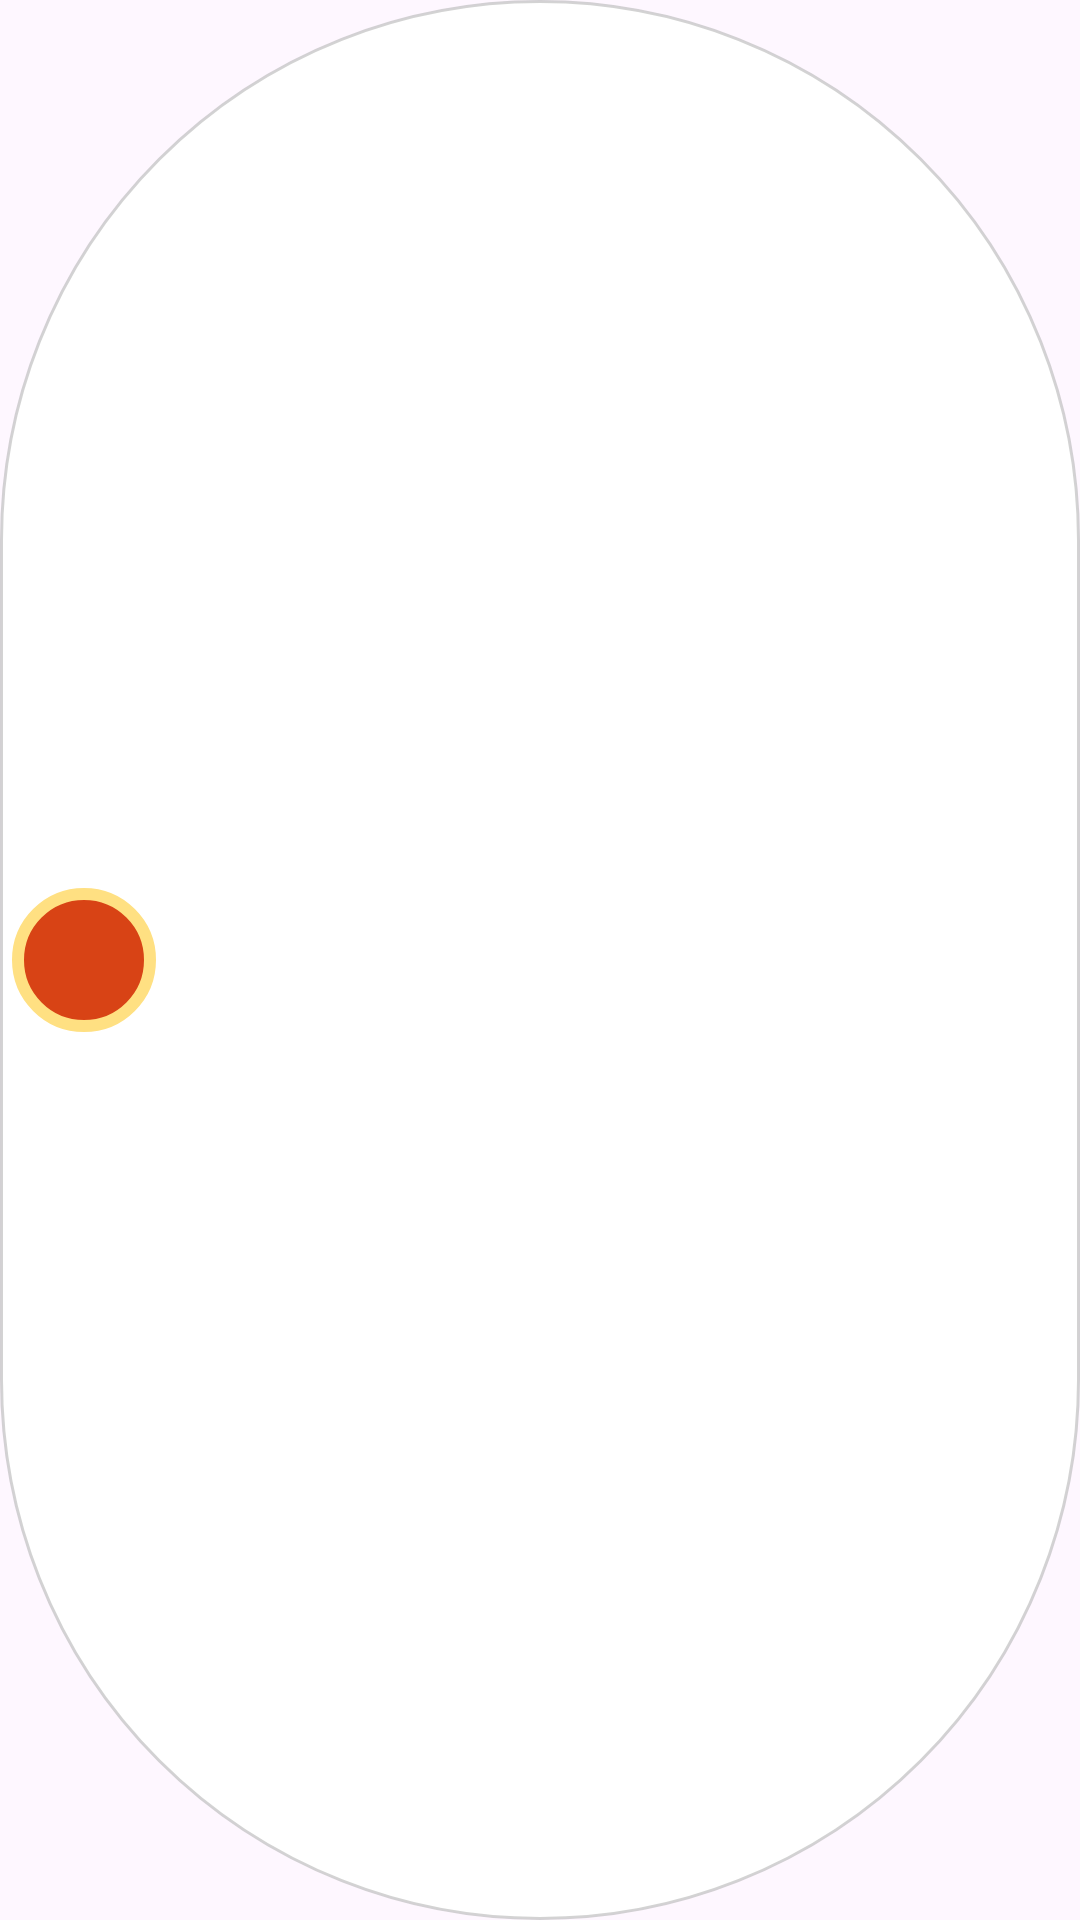

Android layout source for this screen:
<!-- AndroidManifest.xml: application theme Theme.PVC -->
<!-- res/layout/toast.xml -->
<LinearLayout xmlns:android="http://schemas.android.com/apk/res/android"
    android:orientation="horizontal"
    android:padding="4dp"
    android:background="@drawable/toast"
    android:gravity="center_vertical"
    android:layout_height="wrap_content"
    android:layout_width="match_parent">

    <ImageView
        android:id="@+id/toast_icon"
        android:layout_width="48dp"
        android:layout_height="48dp"
        android:src="@drawable/ach_default_pizza"
        android:layout_marginEnd="8dp" />

    <TextView
        android:id="@+id/toast_message"
        android:layout_width="wrap_content"
        android:layout_height="wrap_content"
        android:textColor="@android:color/black"
        android:textSize="16sp"
        android:layout_marginEnd="4dp" />
</LinearLayout>
<!-- resources referenced by this layout -->
<resources>
  <!-- drawable ach_default_pizza (drawable) -->
  <layer-list xmlns:android="http://schemas.android.com/apk/res/android">
  
      <item>
          <shape android:shape="oval">
              <size
                  android:width="48dp"
                  android:height="48dp" />
              <solid android:color="#D84315" />
              <stroke
                  android:width="4dp"
                  android:color="#FFE082" />
          </shape>
      </item>
  
  </layer-list>
  <!-- drawable toast (drawable) -->
  <shape xmlns:android="http://schemas.android.com/apk/res/android"
      android:shape="rectangle">
      <solid android:color="#FFFFFF" />
      <corners android:radius="1800dp" />
      <stroke
          android:width="1dp"
          android:color="#AABDBDBD" />
  </shape>
  <style name="Theme.PVC" parent="Base.Theme.PVC" />
  <style name="Base.Theme.PVC" parent="Theme.Material3.DayNight.NoActionBar">
          <item name="pvcBackground">@color/background</item>
          <item name="pvcRedBanner">@color/redbanner</item>
          <item name="pvcWhiteBanner">@color/whitebanner</item>
          <item name="pvcBoxFill">@color/boxin</item>
          <item name="pvcBoxBorder">@color/wood</item>
          <item name="pvcText">@color/text</item>
          <item name="pvcTextBorder">@color/background</item>
          <item name="pvcBoxText">@color/black</item>
          <item name="android:statusBarColor">@color/wood</item>
  
      </style>
  <color name="background">#debe8e</color>
  <color name="redbanner">#de542a</color>
  <color name="whitebanner">#fff7e1</color>
  <color name="boxin">#d09b65</color>
  <color name="wood">#c0884e</color>
  <color name="text">#4c2b09</color>
  <color name="black">#FF000000</color>
</resources>
